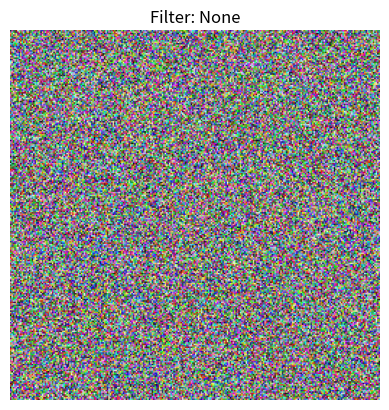
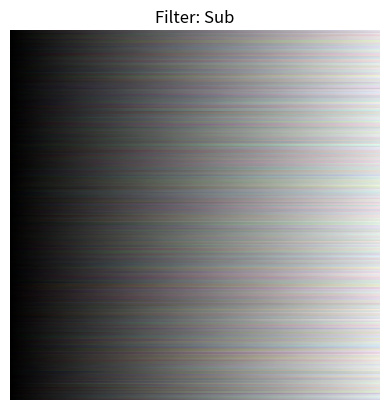
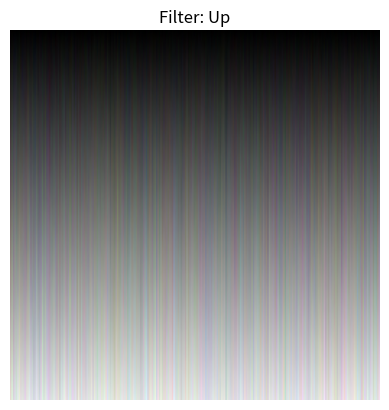
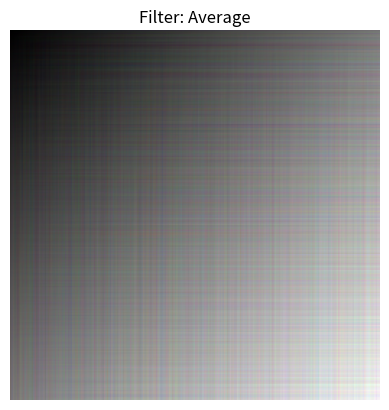
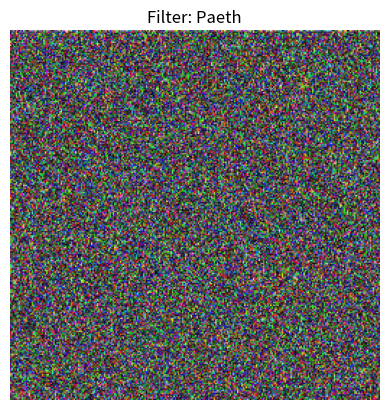

Generate these figures, in order, with matplotlib:
import numpy as np
import matplotlib.pyplot as plt
import os

# Create the tmp directory if it doesn't exist
output_dir = './tmp/'
os.makedirs(output_dir, exist_ok=True)

# Define image size and the number of images for demonstration
image_size = (256, 256, 3)  # 256x256 RGB image

# Generate images demonstrating the concept of filtering
num_images = 5
filters = ['None', 'Sub', 'Up', 'Average', 'Paeth']
for i, filter_name in enumerate(filters):
    # Generate a random image
    img_data = np.random.rand(*image_size)
    
    # Apply a simple filter effect for demonstration purposes
    if filter_name == 'Sub':
        img_data = np.cumsum(img_data, axis=1)  # Cumulative sum to simulate 'Sub' filter effect
    elif filter_name == 'Up':
        img_data = np.cumsum(img_data, axis=0)  # Cumulative sum to simulate 'Up' filter effect
    elif filter_name == 'Average':
        img_data = (np.cumsum(img_data, axis=1) + np.cumsum(img_data, axis=0)) / 2  # Average of 'Sub' and 'Up'
    elif filter_name == 'Paeth':
        img_data = np.abs(np.diff(img_data, axis=0, prepend=0))  # Difference to simulate 'Paeth' predictor
    
    # Normalize the image data to be in the range [0, 1]
    img_data -= img_data.min()
    img_data /= img_data.max()

    # Plot the image
    plt.imshow(img_data)
    plt.title(f'Filter: {filter_name}')
    plt.axis('off')
    
    # Save the plot to a PNG file
    file_path = os.path.join(output_dir, f'filter_demo_{i}.png')
    plt.savefig(file_path, bbox_inches='tight')
    plt.close()

print(f'Generated {num_images} images demonstrating filter effects, saved in {output_dir}')
